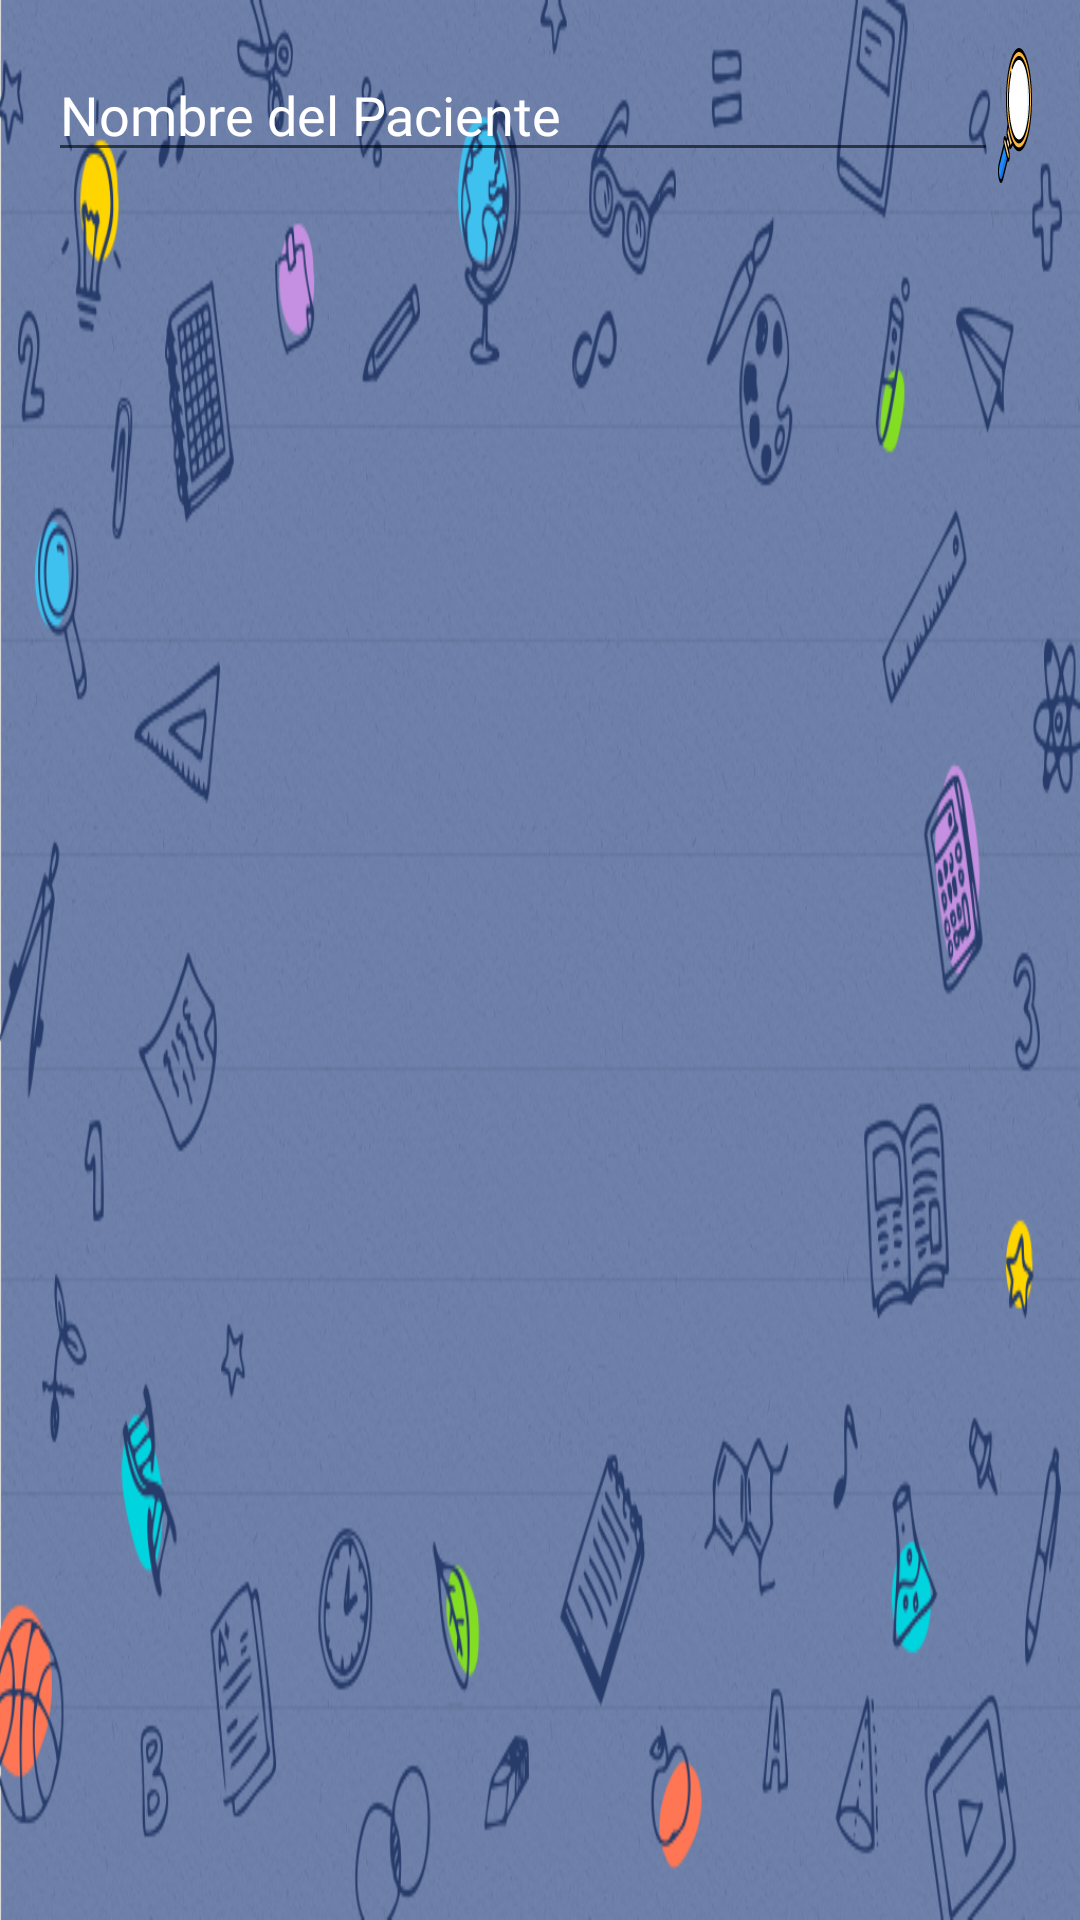

Layout XML and referenced resources for this Android screen:
<!-- AndroidManifest.xml: application theme Theme.AppCompat.Light.NoActionBar.FullScreen -->
<!-- res/layout/activity_patients.xml -->
<?xml version="1.0" encoding="utf-8"?>
<LinearLayout xmlns:android="http://schemas.android.com/apk/res/android"
    android:layout_width="match_parent"
    android:layout_height="match_parent"
    android:background="@drawable/list_bg"
    android:orientation="vertical"
    android:focusable="true"
    android:focusableInTouchMode="true">

    <LinearLayout
        android:layout_width="match_parent"
        android:layout_height="wrap_content"
        android:padding="@dimen/medium_size"
        android:focusable="true"
        android:focusableInTouchMode="true">

        <EditText
            android:id="@+id/et_search_patient"
            android:layout_width="267dp"
            android:focusableInTouchMode="true"
            android:clickable="true"
            android:layout_height="wrap_content"
            android:layout_weight="7"
            android:fontFamily="@font/alphabet_fridge_magnets"
            android:hint="@string/pacient_name"
            android:textColor="@color/white"
            android:textColorHint="@color/white"
            android:focusable="true"
            android:selectAllOnFocus="false"/>

        <ImageButton
            android:id="@+id/btn_search_patient"
            android:layout_width="4dp"
            android:layout_height="45dp"
            android:layout_weight="1"
            android:background="@drawable/ic_search_list_patient"

            />
    </LinearLayout>

    <LinearLayout
        android:layout_width="match_parent"
        android:layout_height="match_parent"
        android:padding="@dimen/medium_size">

        <androidx.recyclerview.widget.RecyclerView
            android:id="@+id/rv_patients"
            android:layout_width="match_parent"
            android:layout_height="match_parent"
            android:background="@color/transparent_0"></androidx.recyclerview.widget.RecyclerView>

    </LinearLayout>

</LinearLayout>
<!-- resources referenced by this layout -->
<resources>
  <dimen name="medium_size">16dp</dimen>
  <!-- drawable ic_search_list_patient: vector/xml drawable (drawable, 3795 chars, omitted) -->
  <!-- drawable list_bg: png bitmap (drawable, 921834 bytes) -->
  <string name="pacient_name">Nombre del Paciente</string>
  <style name="Theme.AppCompat.Light.NoActionBar.FullScreen" parent="@style/Theme.AppCompat.Light.NoActionBar">
          <item name="android:windowNoTitle">true</item>
          <item name="android:windowActionBar">false</item>
          <item name="android:windowFullscreen">true</item>
          <item name="android:windowContentOverlay">@null</item>
      </style>
  <!-- not gathered from this repository: default colours our renderer supplied (Android Studio template values) -->
  <color name="white">#FFFFFFFF</color>
</resources>
